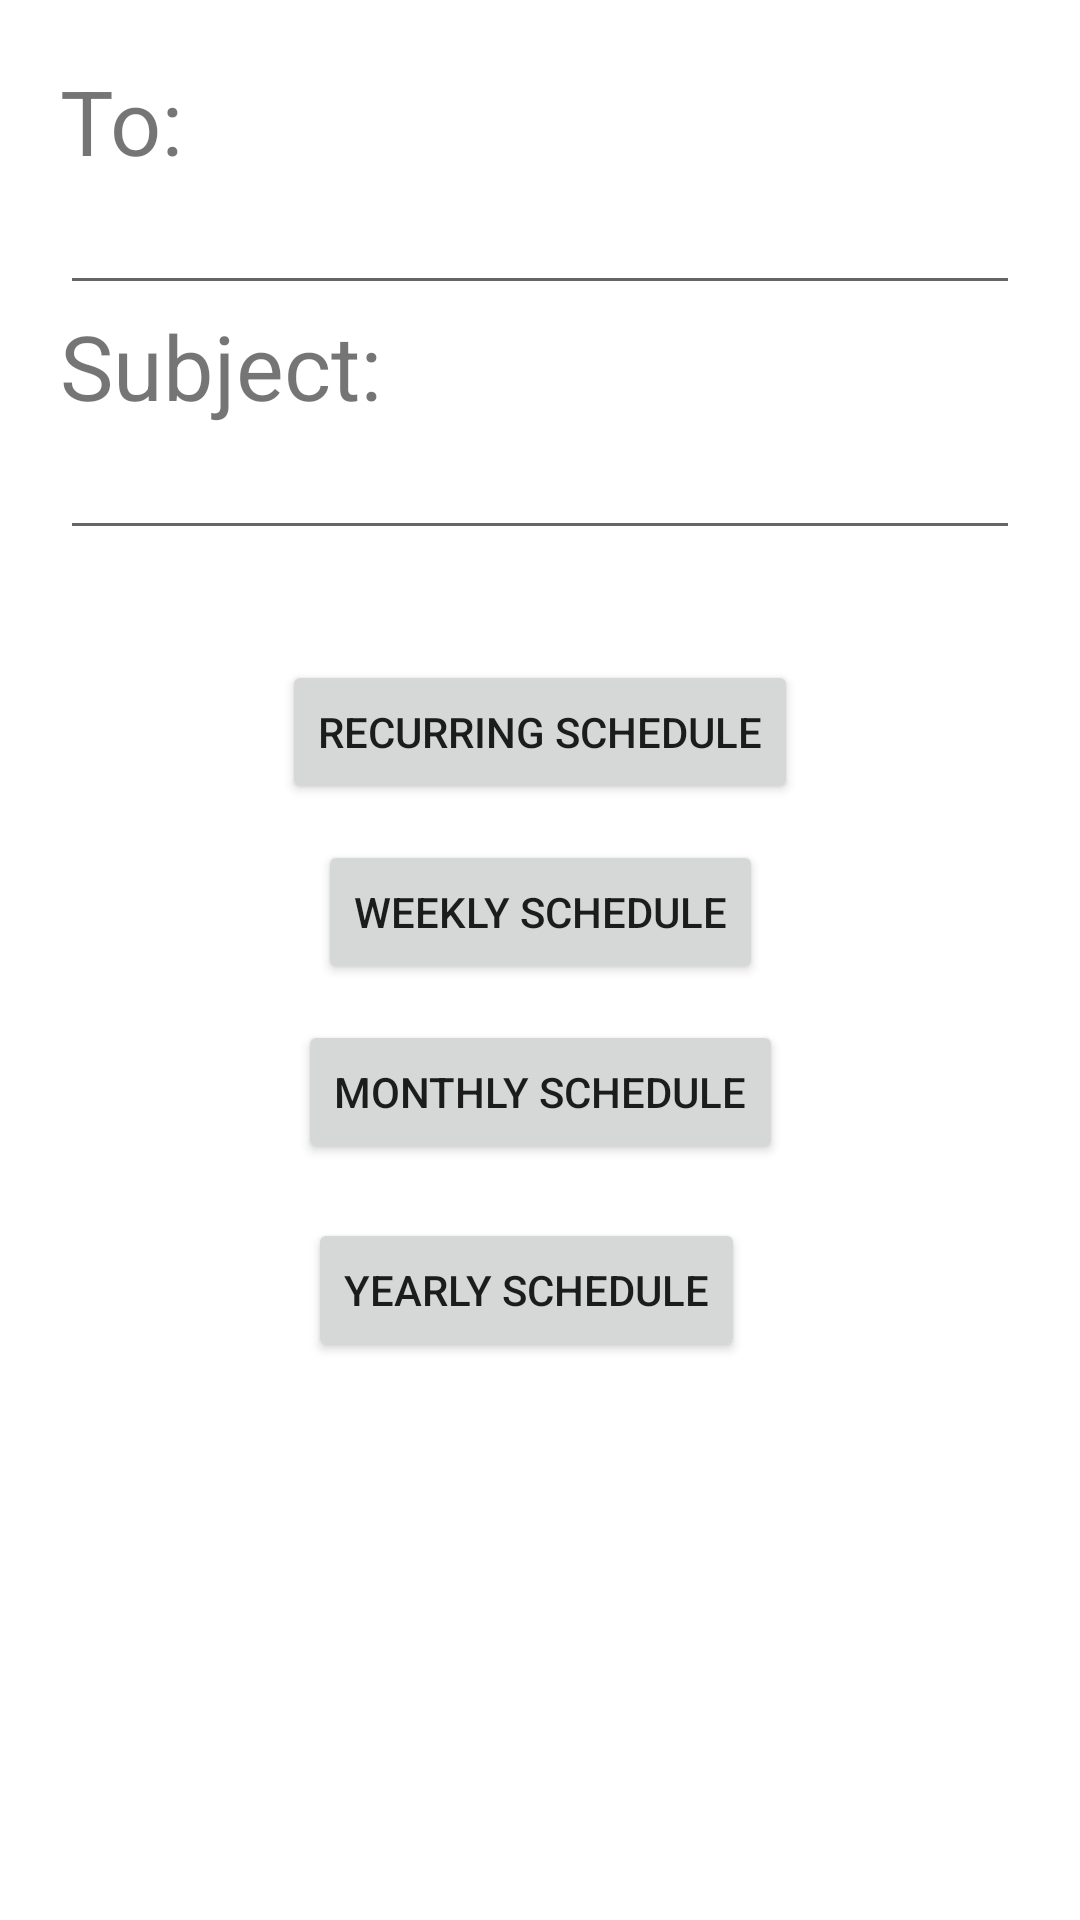

The Android layout XML behind this screen, and the referenced resources:
<!-- AndroidManifest.xml: application theme Theme.RecurringEmails -->
<!-- res/layout/activity_set_mail.xml -->
<?xml version="1.0" encoding="utf-8"?>
<androidx.constraintlayout.widget.ConstraintLayout xmlns:android="http://schemas.android.com/apk/res/android"
    xmlns:app="http://schemas.android.com/apk/res-auto"
    xmlns:tools="http://schemas.android.com/tools"
    android:layout_width="match_parent"
    android:layout_height="match_parent"
    tools:context=".SetMail">

    <LinearLayout
        android:id="@+id/linearLayout2"
        android:layout_width="match_parent"
        android:layout_height="match_parent"
        android:layout_marginStart="20dp"
        android:layout_marginTop="20dp"
        android:layout_marginEnd="20dp"
        android:layout_marginBottom="450dp"
        android:orientation="vertical"
        app:layout_constraintBottom_toBottomOf="parent"
        app:layout_constraintEnd_toEndOf="parent"
        app:layout_constraintStart_toStartOf="parent"
        app:layout_constraintTop_toTopOf="parent">

        <TextView
            android:id="@+id/textView3"
            android:layout_width="match_parent"
            android:layout_height="wrap_content"
            android:text="To:"
            android:textSize="30sp" />

        <EditText
            android:id="@+id/toAddress"
            android:layout_width="match_parent"
            android:layout_height="wrap_content"
            android:ems="10"
            android:inputType="textEmailAddress" />

        <TextView
            android:id="@+id/textView4"
            android:layout_width="match_parent"
            android:layout_height="wrap_content"
            android:text="Subject:"
            android:textSize="30sp" />

        <EditText
            android:id="@+id/subject"
            android:layout_width="match_parent"
            android:layout_height="wrap_content"
            android:ems="10"
            android:inputType="textEmailSubject" />

        <TextView
            android:id="@+id/textView5"
            android:layout_width="match_parent"
            android:layout_height="wrap_content"
            android:text="Body:"
            android:textSize="30sp" />

        <EditText
            android:id="@+id/body"
            android:layout_width="match_parent"
            android:layout_height="wrap_content"
            android:ems="10"
            android:inputType="textPersonName" />
    </LinearLayout>

    <Button
        android:id="@+id/recurringSchedlue"
        android:layout_width="wrap_content"
        android:layout_height="wrap_content"
        android:layout_marginStart="160dp"
        android:layout_marginTop="30dp"
        android:layout_marginEnd="160dp"
        android:onClick="recurring"
        android:text="Recurring Schedule"
        app:layout_constraintEnd_toEndOf="parent"
        app:layout_constraintStart_toStartOf="parent"
        app:layout_constraintTop_toBottomOf="@+id/linearLayout2" />

    <Button
        android:id="@+id/monthlySchedule"
        android:layout_width="wrap_content"
        android:layout_height="wrap_content"
        android:layout_marginStart="160dp"
        android:layout_marginTop="150dp"
        android:layout_marginEnd="160dp"
        android:onClick="monthly"
        android:text="Monthly Schedule"
        app:layout_constraintEnd_toEndOf="parent"
        app:layout_constraintStart_toStartOf="parent"
        app:layout_constraintTop_toBottomOf="@+id/linearLayout2" />

    <Button
        android:id="@+id/yearlySchedule"
        android:layout_width="wrap_content"
        android:layout_height="wrap_content"
        android:layout_marginStart="160dp"
        android:layout_marginTop="216dp"
        android:layout_marginEnd="150dp"
        android:onClick="yearly"
        android:text="Yearly Schedule"
        app:layout_constraintEnd_toEndOf="parent"
        app:layout_constraintHorizontal_bias="0.6"
        app:layout_constraintStart_toStartOf="parent"
        app:layout_constraintTop_toBottomOf="@+id/linearLayout2" />

    <Button
        android:id="@+id/wewklySchedule"
        android:layout_width="wrap_content"
        android:layout_height="wrap_content"
        android:layout_marginStart="160dp"
        android:layout_marginTop="90dp"
        android:layout_marginEnd="160dp"
        android:onClick="weekly"
        android:text="Weekly Schedule"
        app:layout_constraintEnd_toEndOf="parent"
        app:layout_constraintStart_toStartOf="parent"
        app:layout_constraintTop_toBottomOf="@+id/linearLayout2" />

</androidx.constraintlayout.widget.ConstraintLayout>
<!-- resources referenced by this layout -->
<resources>
  <style name="Theme.RecurringEmails" parent="Theme.MaterialComponents.DayNight.DarkActionBar">
          
          <item name="colorPrimary">@color/purple_500</item>
          <item name="colorPrimaryVariant">@color/purple_700</item>
          <item name="colorOnPrimary">@color/white</item>
          
          <item name="colorSecondary">@color/teal_200</item>
          <item name="colorSecondaryVariant">@color/teal_700</item>
          <item name="colorOnSecondary">@color/black</item>
          
          <item name="android:statusBarColor" tools:targetApi="l">?attr/colorPrimaryVariant</item>
          
      </style>
  <!-- not gathered from this repository: default colours our renderer supplied (Android Studio template values) -->
  <color name="purple_500">#FF6200EE</color>
  <color name="purple_700">#FF3700B3</color>
  <color name="teal_200">#FF03DAC5</color>
  <color name="teal_700">#FF018786</color>
  <color name="black">#FF000000</color>
  <color name="white">#FFFFFFFF</color>
</resources>
